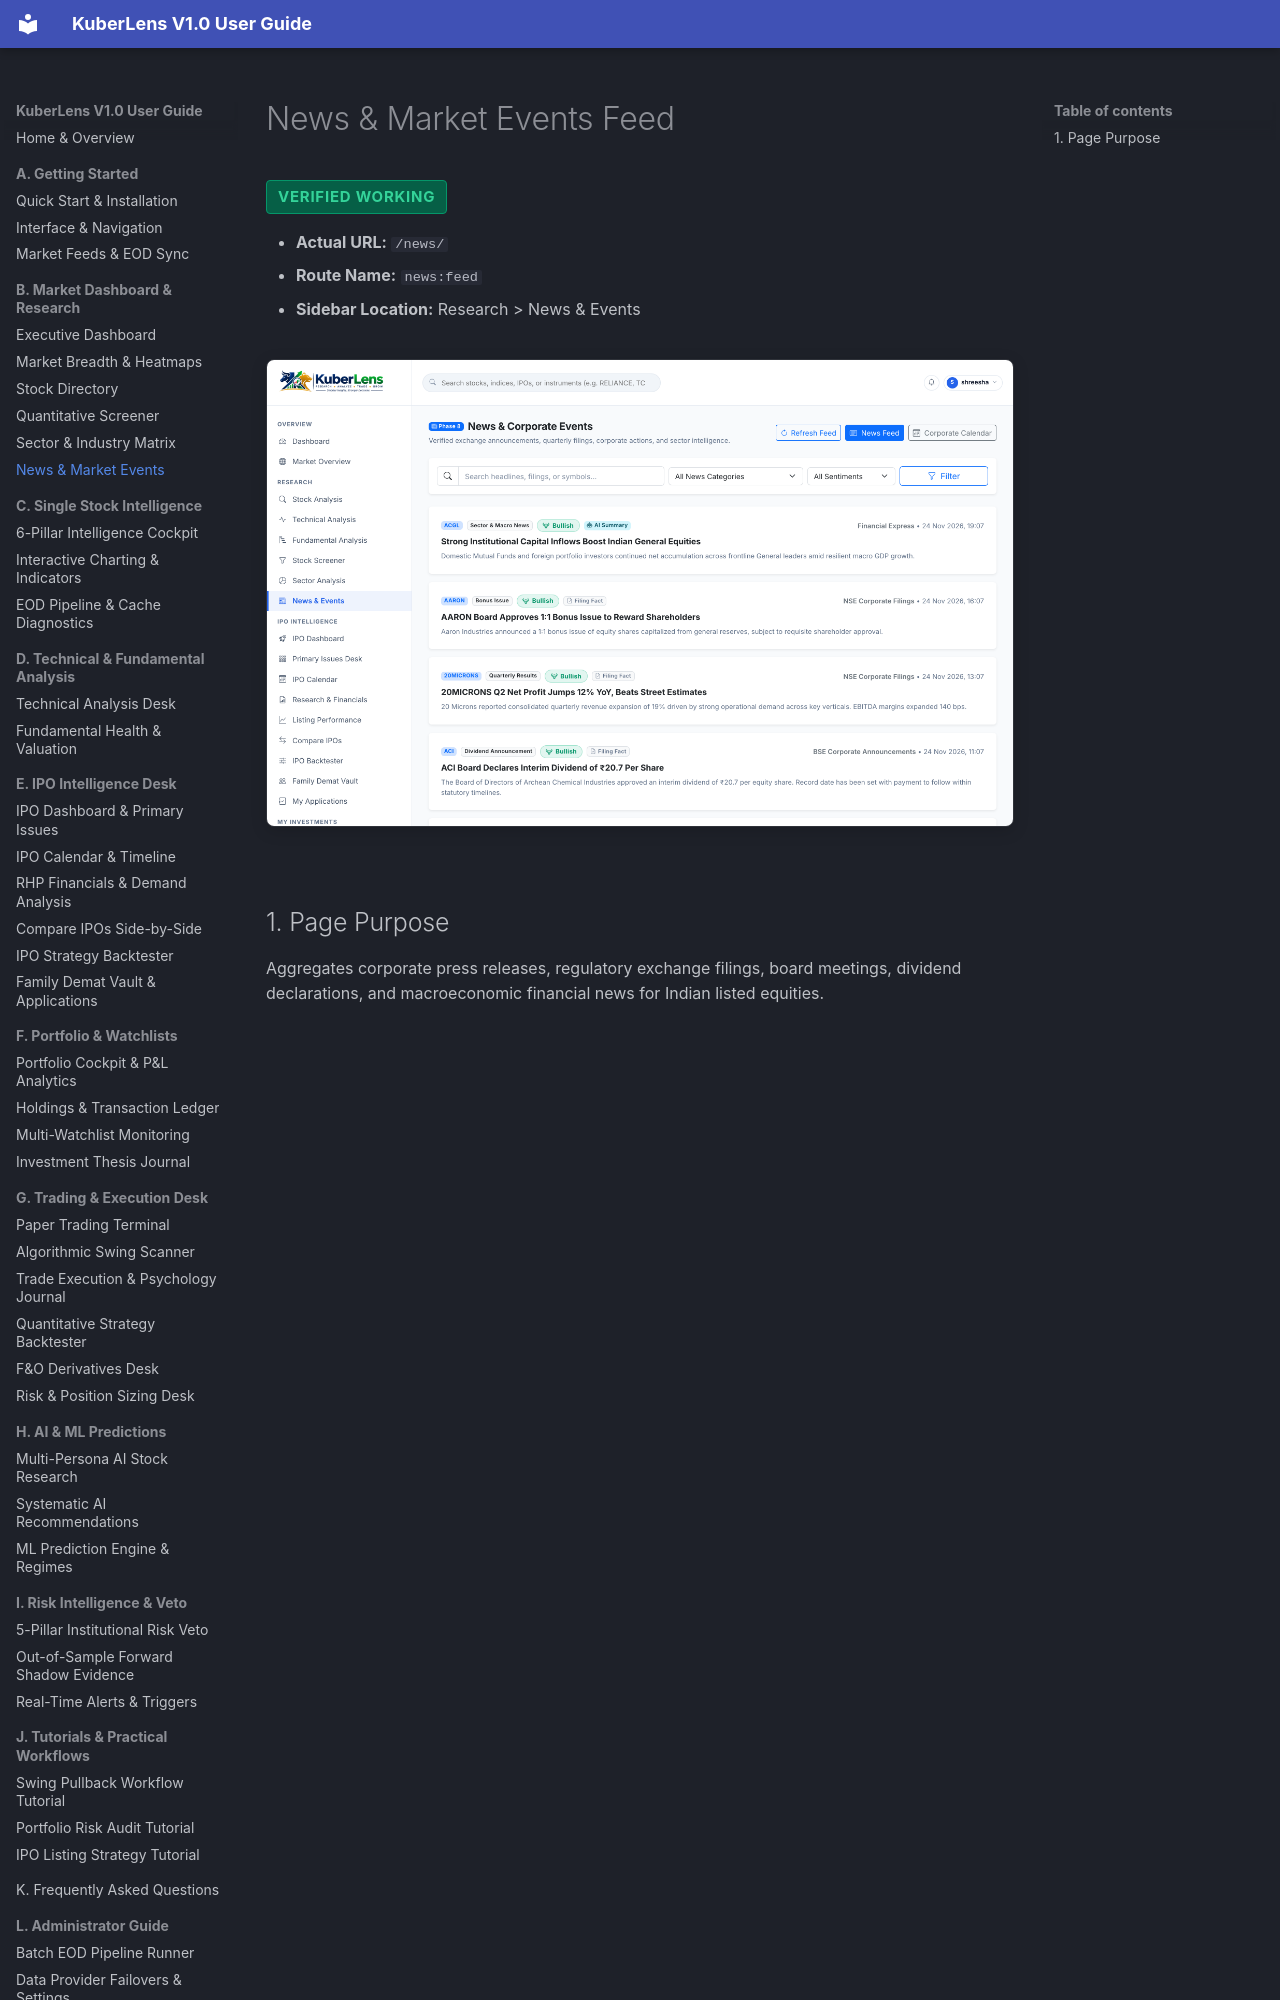

repository: Shreesha666/KuberLens · page: market-research/news-and-events/index.html · generator: mkdocs

# News & Market Events Feed

<span class="badge-status badge-verified">Verified Working</span>

- **Actual URL:** `/news/`
- **Route Name:** `news:feed`
- **Sidebar Location:** Research > News & Events

![News & Market Events Feed](../assets/screenshots/12_news_events.png)
